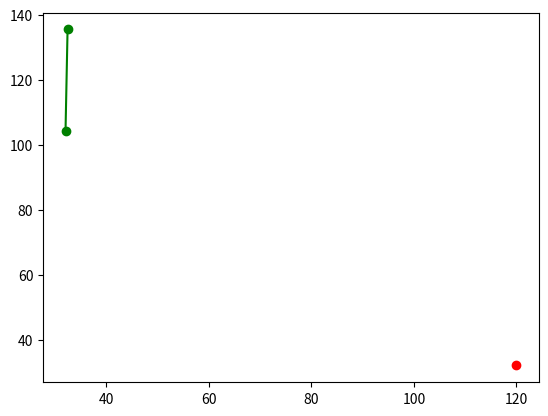

Reproduce this figure in Python.
import numpy as np
import matplotlib.pyplot as plt

x = [32.04, 32.44]
y = [104.3, 135.5]

x_new = 120.0

y_new = np.interp(x_new, y, x)
print(y_new)
# 13.0

plt.plot(x, y, "og-", x_new, y_new, "or")
plt.show()



            ### For testing the goal point must be in the ego's lane
            #temp_ego_lane_ID = ad.map.lane.getLane(tempLaneID.lanePoint.paraPoint.laneId)
            #print(temp_ego_lane_ID)
            #print(temp_ego_lane_ID.id)
            #if true:
            #    left_lane_info = temp_ego_lane_ID.edgeLeft.ecefEdge
            #    right_lane_info = temp_ego_lane_ID.edgeRight.ecefEdge
            #    edge_left_geo_points =  [ad.map.point.toGeo(p) for p in left_lane_info]
            #    edge_left_enu_points =  [ad.map.point.toENU(p) for p in edge_left_geo_points]
            #    edge_right_geo_points = [ad.map.point.toGeo(p) for p in right_lane_info]
            #    edge_right_enu_points = [ad.map.point.toENU(p) for p in edge_right_geo_points]
            #    #for idx in range(0, size(edge_left_enu_points)):
            #        #print(edge_left_enu_points[idx].x)
            #        #print(edge_left_enu_points[idx].y)
            #        #print("###########")
            #        #print(edge_right_enu_points[idx].x)
            #        #print(edge_right_enu_points[idx].y)
        #